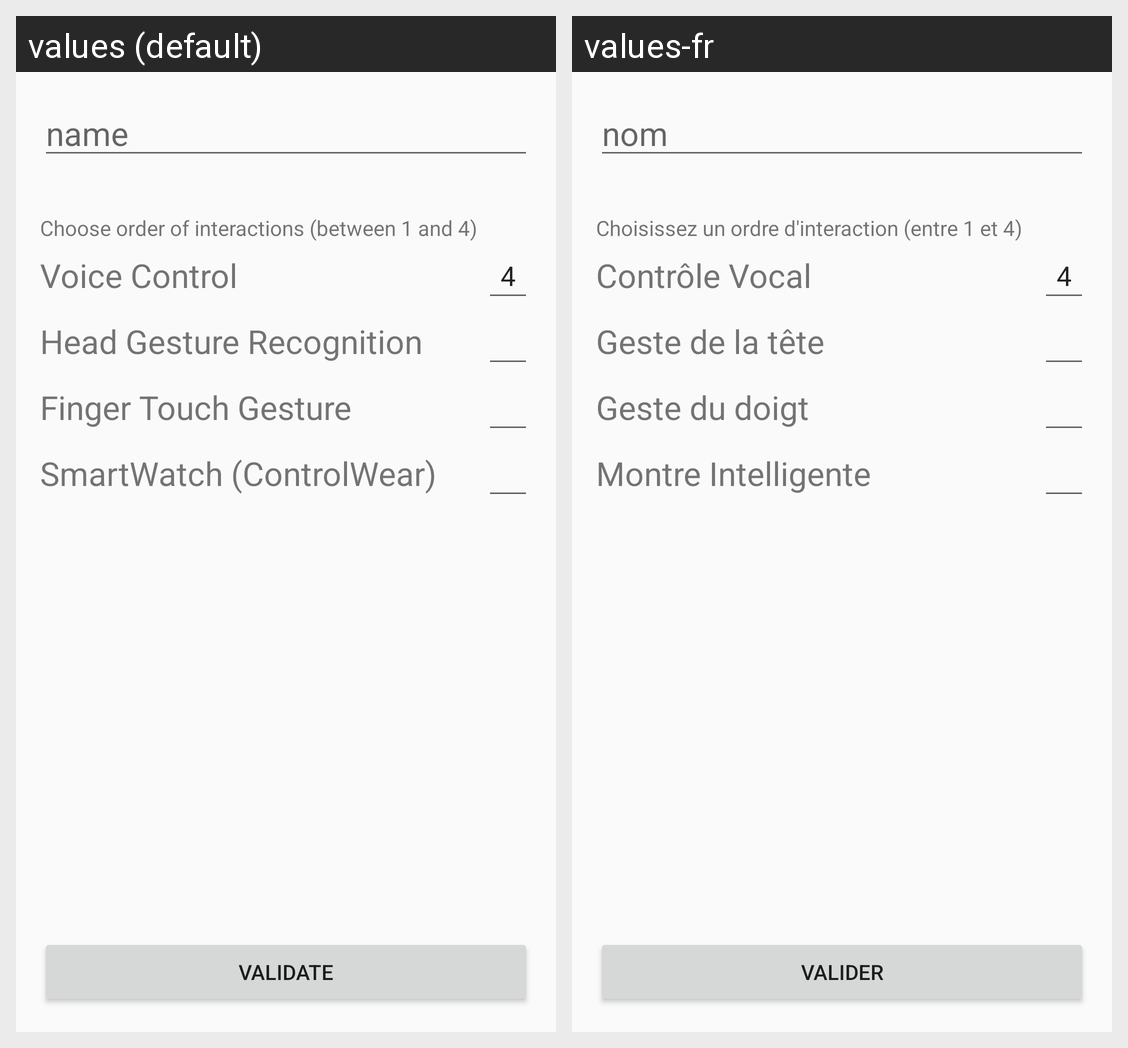

The Android screen above is rendered under two locales of the same app. Produce the string resources it draws, with the default and per-locale values.
Android screen res/layout/activity_config.xml rendered under 2 locales, left to right: values (default), values-fr. Device: Nexus 5 (rendered at 1080×1920; each locale shown at half size, 540×960, under a caption strip naming it); theme AppTheme.
Strings drawn on this screen, with the default value and each locale's value (text and hints the layout hard-codes, and strings that could not be matched under every locale, appear in the picture but are not listed):

hintName
  values: name
  values-fr: nom

textInteraction
  values: Choose order of interactions (between 1 and 4)
  values-fr: Choisissez un ordre d'interaction (entre 1 et 4)

textVoice
  values: Voice Control
  values-fr: Contrôle Vocal

textHead
  values: Head Gesture Recognition
  values-fr: Geste de la tête

textFinger
  values: Finger Touch Gesture
  values-fr: Geste du doigt

textWatch
  values: SmartWatch (ControlWear)
  values-fr: Montre Intelligente

buttonValidate
  values: Validate
  values-fr: Valider
